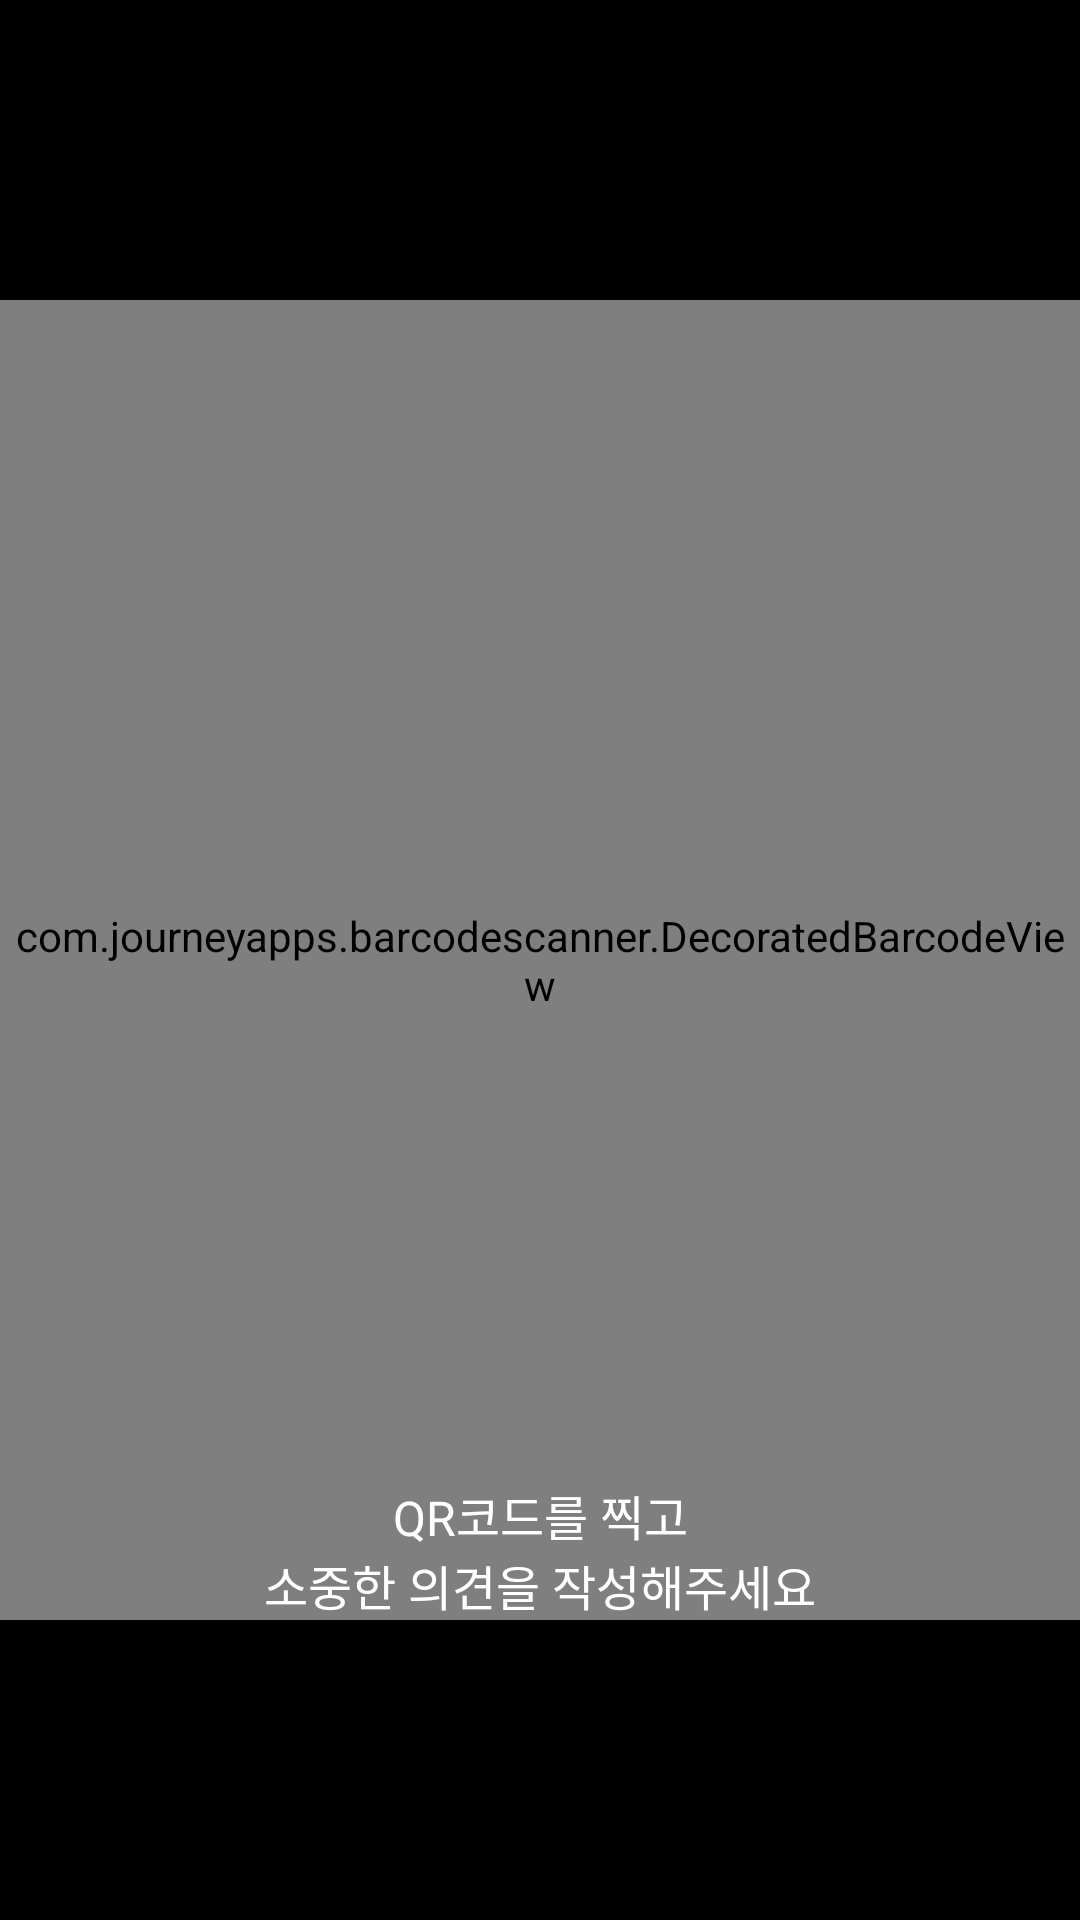

The Android layout XML behind this screen, and the referenced resources:
<!-- AndroidManifest.xml: application theme AppTheme -->
<!-- res/layout/activity_qr_scanner.xml -->
<?xml version="1.0" encoding="utf-8"?>
<layout xmlns:android="http://schemas.android.com/apk/res/android"
    xmlns:app="http://schemas.android.com/apk/res-auto"
    xmlns:tools="http://schemas.android.com/tools" >

    <androidx.constraintlayout.widget.ConstraintLayout
        android:layout_width="match_parent"
        android:layout_height="match_parent"
        android:background="@color/black">

        <com.journeyapps.barcodescanner.DecoratedBarcodeView
            android:id="@+id/scannerBarcodeView"
            android:layout_width="0dp"
            android:layout_height="0dp"
            android:layout_marginTop="100dp"
            android:layout_marginBottom="100dp"
            app:layout_constraintBottom_toBottomOf="parent"
            app:layout_constraintEnd_toEndOf="parent"
            app:layout_constraintStart_toStartOf="parent"
            app:layout_constraintTop_toTopOf="parent"
            app:layout_constraintVertical_chainStyle="packed"
            app:zxing_scanner_layout="@layout/custom_barcode_scanner" />

        <TextView
            android:id="@+id/scannerGuide"
            android:layout_width="wrap_content"
            android:layout_height="wrap_content"
            android:gravity="center"
            android:text="@string/qr_scanner_guide"
            android:textColor="@color/white"
            android:textSize="16dp"
            app:layout_constraintBottom_toBottomOf="@+id/scannerBarcodeView"
            app:layout_constraintEnd_toEndOf="parent"
            app:layout_constraintStart_toStartOf="parent" />

    </androidx.constraintlayout.widget.ConstraintLayout>
</layout>
<!-- res/layout/custom_barcode_scanner.xml (included above) -->
<?xml version="1.0" encoding="utf-8"?>
<merge xmlns:android="http://schemas.android.com/apk/res/android"
    xmlns:app="http://schemas.android.com/apk/res-auto"
    xmlns:tools="http://schemas.android.com/tools" >

    <com.journeyapps.barcodescanner.BarcodeView
        android:layout_width="match_parent"
        android:layout_height="match_parent"
        android:id="@+id/zxing_barcode_surface"
        app:zxing_framing_rect_width="260dp"
        app:zxing_framing_rect_height="300dp"/>

    <com.journeyapps.barcodescanner.ViewfinderView
        android:layout_width="match_parent"
        android:layout_height="match_parent"
        android:id="@+id/zxing_viewfinder_view"
        app:zxing_viewfinder_laser_visibility="false"
        app:zxing_result_view="@color/zxing_custom_result_view"
        app:zxing_viewfinder_mask="@color/zxing_custom_viewfinder_mask"/>
</merge>
<!-- resources referenced by this layout -->
<resources>
  <color name="black">#FF000000</color>
  <color name="white">#FFFFFFFF</color>
  <string name="qr_scanner_guide">QR코드를 찍고\n소중한 의견을 작성해주세요</string>
</resources>
